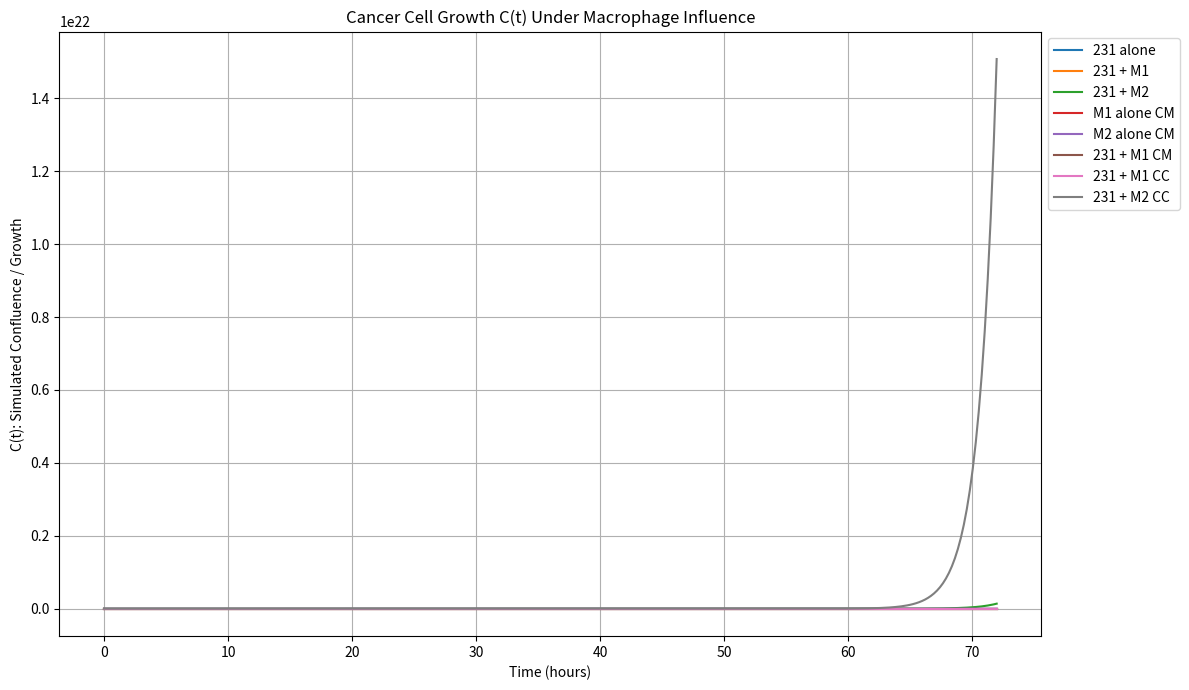

Generate this figure with matplotlib:
import numpy as np
import matplotlib.pyplot as plt
from scipy.integrate import odeint


'''
This script only predicts further evolutions of existing data in their own categories,
 not what would happen in combined systems
'''
# Logistic influence functions
def r_M1(A, Rmax, k, theta):
    return -Rmax / (1 + np.exp(-k * (A - theta)))

def r_M2(A, Rmax, k, theta):
    return Rmax / (1 + np.exp(-k * (A - theta)))

# Cancer growth ODE
def dCdt(C, t, r_basal, A_M1, A_M2, params):
    Rmax1, k1, theta1, Rmax2, k2, theta2 = params
    return (r_basal + r_M1(A_M1, Rmax1, k1, theta1) + r_M2(A_M2, Rmax2, k2, theta2)) * C

# Best fit parameters (from model calibration)
best_fit = [0.419, 0.598, 5.312, 0.412, 0.394, 5.612, 0.528]

# Experimental conditions and macrophage activity scores
conditions = [
    "231 alone", "231 + M1", "231 + M2",
    "M1 alone CM", "M2 alone CM",
    "231 + M1 CM", "231 + M1 CC", "231 + M2 CC"
]

activity_map = {
    "231 alone":      (0.0, 0.0),
    "231 + M1":       (0.7, 0.0),
    "231 + M2":       (0.0, 0.7),
    "M1 alone CM":    (0.5, 0.0),
    "M2 alone CM":    (0.0, 0.5),
    "231 + M1 CM":    (0.6, 0.0),
    "231 + M1 CC":    (0.9, 0.0),
    "231 + M2 CC":    (0.0, 0.9)
}

# Simulate growth C(t) over 72 hours
t_range = np.linspace(0, 72, 300)
C0 = 1.0
time_courses = {}

for cond in conditions:
    A_M1, A_M2 = activity_map[cond]
    C_t = odeint(dCdt, C0, t_range, args=(best_fit[0], A_M1, A_M2, best_fit[1:])).flatten()
    time_courses[cond] = C_t

# Plot all C(t) curves
plt.figure(figsize=(12, 7))
for cond, C_t in time_courses.items():
    plt.plot(t_range, C_t, label=cond)

plt.xlabel("Time (hours)")
plt.ylabel("C(t): Simulated Confluence / Growth")
plt.title("Cancer Cell Growth C(t) Under Macrophage Influence")
plt.legend(loc="upper left", bbox_to_anchor=(1, 1))
plt.grid(True)
plt.tight_layout()
plt.show()
